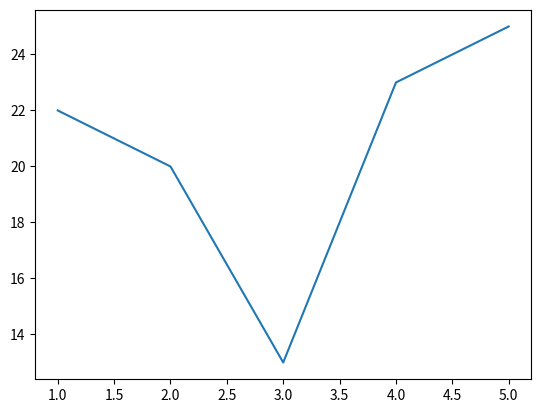

Generate this figure with matplotlib:
import matplotlib.pyplot as plt



x = [1,2,3,4,5] # X-axis values (Horizontal Values)
y = [22,20,13,23,25] # Y-axis values (Vertical Values)

plt.plot(x,y)
plt.show()
